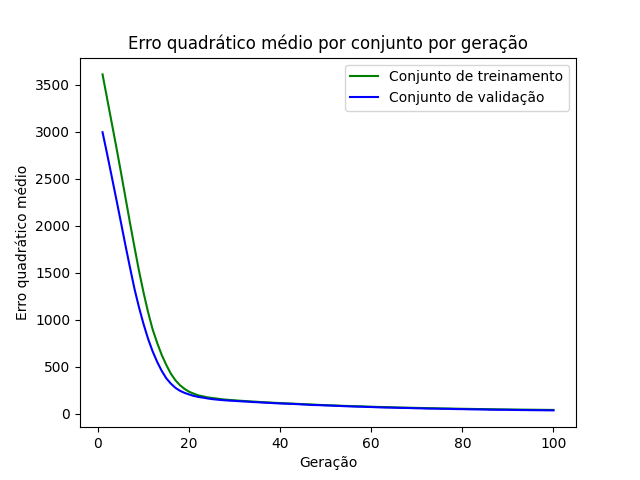

Source data for this figure (header and first rows):
epoch, loss_train, loss_val
1, 3609, 2993
2, 3353, 2764
3, 3098, 2526
4, 2842, 2287
5, 2579, 2044
6, 2308, 1798
7, 2037, 1561
8, 1775, 1331
9, 1521, 1132
10, 1289, 954.3
11, 1080, 797
12, 896.9, 663.2
13, 752.6, 551.1
14, 625, 455.4
15, 518.6, 377
16, 426.5, 320.6
17, 356.1, 275.8
18, 303.6, 244.6
19, 264.8, 222.3
20, 234.6, 205.5
21, 214.4, 190.3
22, 196.1, 179.5
23, 185.7, 172.1
24, 175.1, 163.5
25, 167.9, 156.3
26, 162.1, 151.3
27, 155.5, 146.6
28, 150.9, 142.8
29, 146.6, 139.3
30, 143.2, 137.1
31, 139.5, 133.7
32, 136.4, 130.8
33, 133.1, 128.4
34, 130.1, 125
35, 127, 122.8
36, 124.2, 119.8
37, 121.4, 117.2
38, 118.6, 114.9
39, 116, 112
40, 113.8, 109.7
41, 111.3, 107.7
42, 109.4, 106.5
43, 106.9, 104.4
44, 104.5, 102
45, 102.5, 99.09
46, 100.3, 96.94
47, 98.54, 93.56
48, 95.55, 92.66
49, 93.72, 90.97
50, 91.63, 88.82
51, 89.82, 87.41
52, 88.06, 85.23
53, 86.24, 83.35
54, 84.39, 80.98
55, 82.78, 79.2
56, 81.08, 77.36
57, 79.48, 75.95
58, 78.04, 75.12
59, 76.6, 72.79
60, 75.17, 71.82
... 40 more rows
